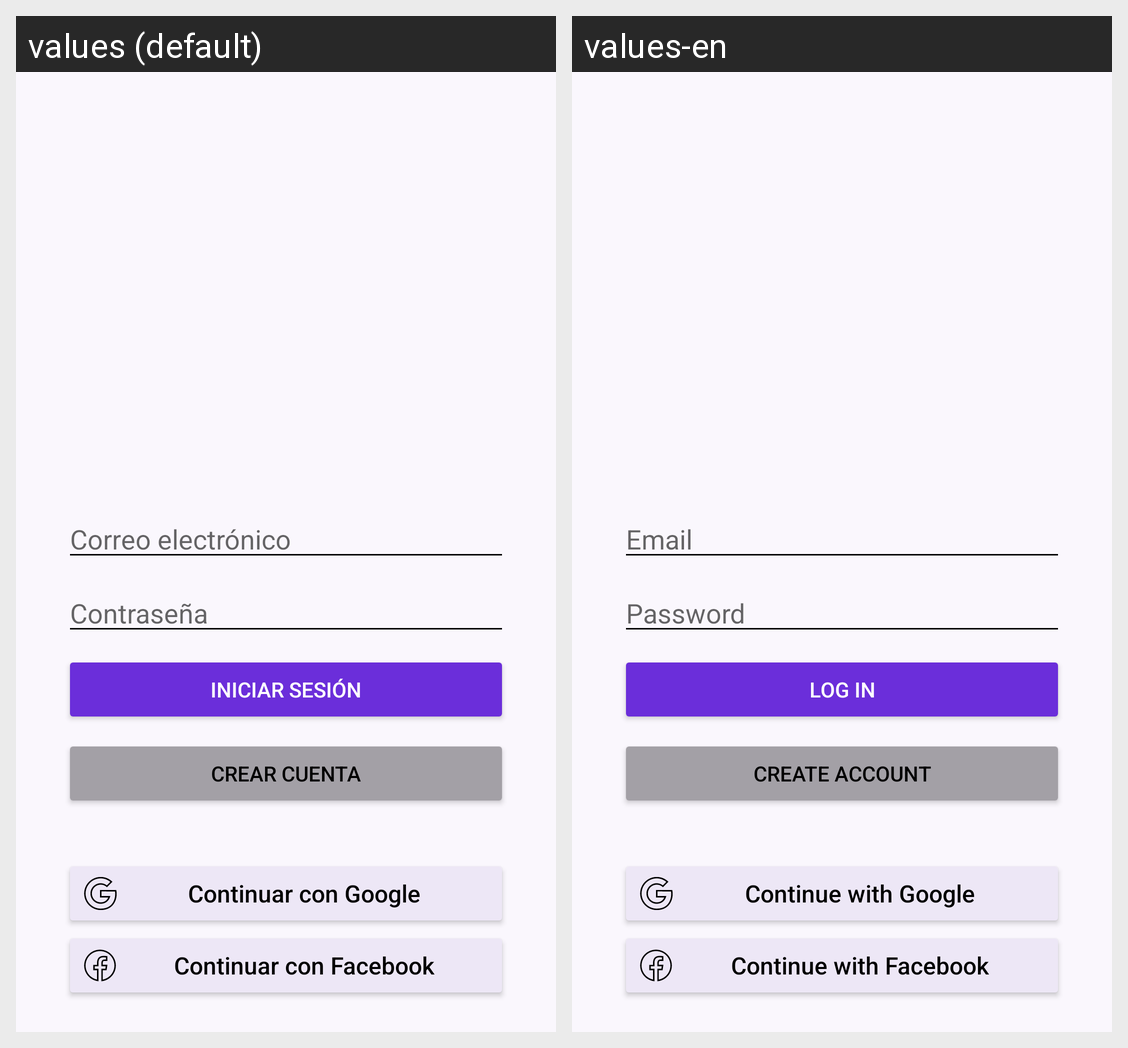

Translations of the strings shown on this Android screen, per locale in the grid:
Android screen res/layout/activity_login.xml rendered under 2 locales, left to right: values (default), values-en. Device: Nexus 5 (rendered at 1080×1920; each locale shown at half size, 540×960, under a caption strip naming it); theme Theme.MyApplication.
Strings drawn on this screen, with the default value and each locale's value (text and hints the layout hard-codes, and strings that could not be matched under every locale, appear in the picture but are not listed):

email
  values: Correo electrónico
  values-en: Email

passwd
  values: Contraseña
  values-en: Password

login
  values: Iniciar sesión
  values-en: Log in

create_account
  values: Crear cuenta
  values-en: Create account

google
  values: Continuar con Google
  values-en: Continue with Google

facebook
  values: Continuar con Facebook
  values-en: Continue with Facebook
